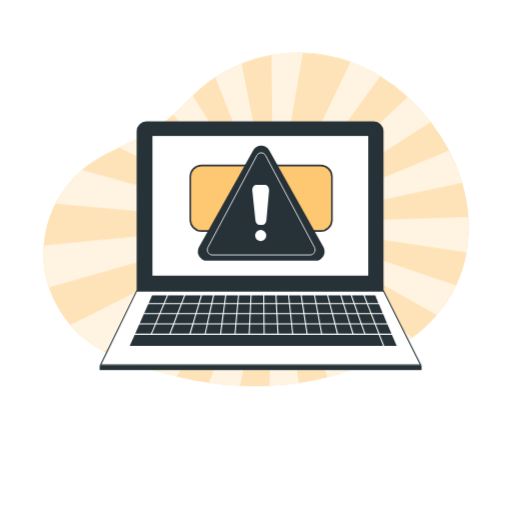
t = 0.00 s
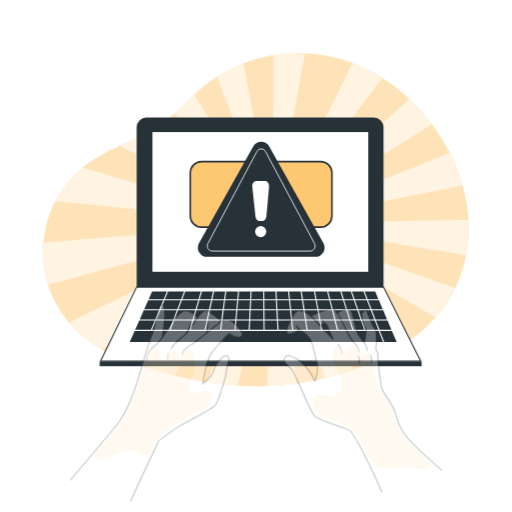
t = 0.28 s
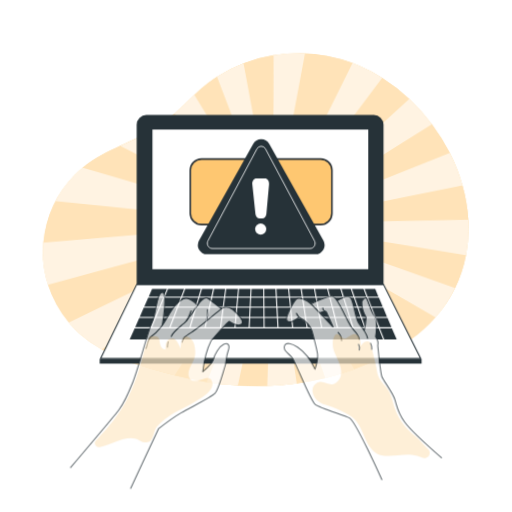
t = 0.47 s
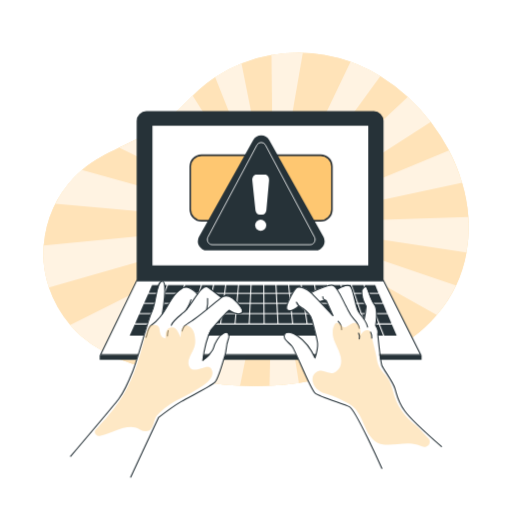
t = 0.75 s
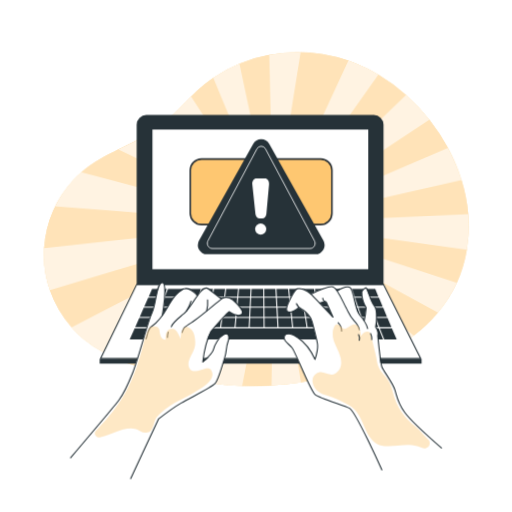
t = 1.03 s
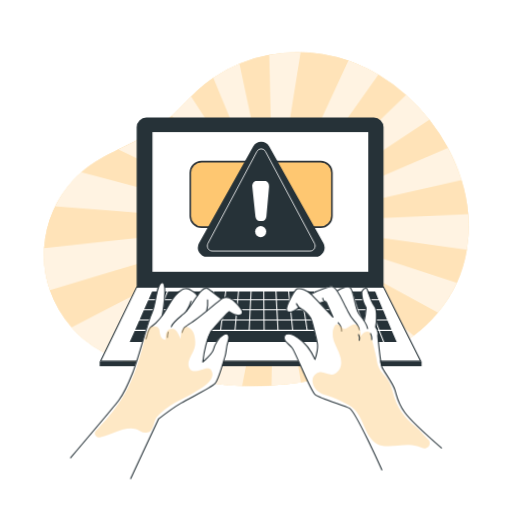
t = 1.22 s

The animated SVG that drew these frames (rendered in a browser with its animation timeline set to each time). Animation: 3 CSS @keyframes rules; one cycle of 1.50 s, repeats indefinitely.

<svg class="animated" id="freepik_stories-warning" xmlns="http://www.w3.org/2000/svg" viewBox="0 0 500 500" version="1.1" xmlns:xlink="http://www.w3.org/1999/xlink" xmlns:svgjs="http://svgjs.com/svgjs"><style>svg#freepik_stories-warning:not(.animated) .animable {opacity: 0;}svg#freepik_stories-warning.animated #freepik--background-simple--inject-84 {animation: 1.5s Infinite  linear wind;animation-delay: 0s;}svg#freepik_stories-warning.animated #freepik--Computer--inject-84 {animation: 1.5s Infinite  linear floating;animation-delay: 0s;}svg#freepik_stories-warning.animated #freepik--Hands--inject-84 {animation: 1s 1 forwards cubic-bezier(.36,-0.01,.5,1.38) slideUp;animation-delay: 0s;}            @keyframes wind {                0% {                    transform: rotate( 0deg );                }                25% {                    transform: rotate( 1deg );                }                75% {                    transform: rotate( -1deg );                }            }                    @keyframes floating {                0% {                    opacity: 1;                    transform: translateY(0px);                }                50% {                    transform: translateY(-10px);                }                100% {                    opacity: 1;                    transform: translateY(0px);                }            }                    @keyframes slideUp {                0% {                    opacity: 0;                    transform: translateY(30px);                }                100% {                    opacity: 1;                    transform: inherit;                }            }        </style><g id="freepik--background-simple--inject-84" class="animable" style="transform-origin: 250.008px 214.328px;"><path d="M455.69,245.67c-.05.27-.09.55-.16.83a127.34,127.34,0,0,1-29,61,152.39,152.39,0,0,1-24,22.36A199.17,199.17,0,0,1,375.25,347a261.75,261.75,0,0,1-27.44,12.37c-1.55.61-3.12,1.2-4.68,1.77a245,245,0,0,1-23.43,7.32,262.28,262.28,0,0,1-27.81,5.61,279.3,279.3,0,0,1-28.75,2.72c-9.58.41-19.2.37-28.79-.11q-15.3-.8-30.48-3-15.88-2.3-31.46-6.07-4.66-1.11-9.3-2.36c-8.34-2.24-16.92-4.58-25.47-7.27-12.56-4-25.06-8.64-36.54-14.82a115.63,115.63,0,0,1-21.77-14.89,110.3,110.3,0,0,1-9.72-9.74c-.36-.39-.71-.79-1-1.2a110.38,110.38,0,0,1-20.84-36.59,103.26,103.26,0,0,1-5.23-26,100.8,100.8,0,0,1,.11-15.05,110.35,110.35,0,0,1,29.78-66.51A90.38,90.38,0,0,1,80.06,166c11.08-9.29,23.73-15.71,36.58-21.88,10.14-4.87,20.41-9.56,30.16-15.39q4.53-2.69,8.89-5.76A140,140,0,0,0,169,112.15c6.56-6,12.77-12.4,19.18-18.57,4.24-4.08,8.57-8.07,13.14-11.76q4.27-3.45,8.82-6.48a131.92,131.92,0,0,1,25.7-13.46,143.89,143.89,0,0,1,29.27-8.13,155,155,0,0,1,77.24,6.62q3.66,1.31,7.24,2.8a157.58,157.58,0,0,1,21.78,11.16,176.36,176.36,0,0,1,26.79,20.26,190.81,190.81,0,0,1,40.18,52.23,175.76,175.76,0,0,1,12.88,31.67,156.92,156.92,0,0,1,6.15,33.32A137.81,137.81,0,0,1,455.69,245.67Z" style="fill: #FEC771; transform-origin: 250.028px 214.329px;" id="elh73ie1lujmp" class="animable"></path><g id="elqxbbqacn57"><path d="M455.69,245.67c-.05.27-.09.55-.16.83a127.34,127.34,0,0,1-29,61,152.39,152.39,0,0,1-24,22.36A199.17,199.17,0,0,1,375.25,347a261.75,261.75,0,0,1-27.44,12.37c-1.55.61-3.12,1.2-4.68,1.77a245,245,0,0,1-23.43,7.32,262.28,262.28,0,0,1-27.81,5.61,279.3,279.3,0,0,1-28.75,2.72c-9.58.41-19.2.37-28.79-.11q-15.3-.8-30.48-3-15.88-2.3-31.46-6.07-4.66-1.11-9.3-2.36c-8.34-2.24-16.92-4.58-25.47-7.27-12.56-4-25.06-8.64-36.54-14.82a115.63,115.63,0,0,1-21.77-14.89,110.3,110.3,0,0,1-9.72-9.74c-.36-.39-.71-.79-1-1.2a110.38,110.38,0,0,1-20.84-36.59,103.26,103.26,0,0,1-5.23-26,100.8,100.8,0,0,1,.11-15.05,110.35,110.35,0,0,1,29.78-66.51A90.38,90.38,0,0,1,80.06,166c11.08-9.29,23.73-15.71,36.58-21.88,10.14-4.87,20.41-9.56,30.16-15.39q4.53-2.69,8.89-5.76A140,140,0,0,0,169,112.15c6.56-6,12.77-12.4,19.18-18.57,4.24-4.08,8.57-8.07,13.14-11.76q4.27-3.45,8.82-6.48a131.92,131.92,0,0,1,25.7-13.46,143.89,143.89,0,0,1,29.27-8.13,155,155,0,0,1,77.24,6.62q3.66,1.31,7.24,2.8a157.58,157.58,0,0,1,21.78,11.16,176.36,176.36,0,0,1,26.79,20.26,190.81,190.81,0,0,1,40.18,52.23,175.76,175.76,0,0,1,12.88,31.67,156.92,156.92,0,0,1,6.15,33.32A137.81,137.81,0,0,1,455.69,245.67Z" style="fill: rgb(255, 255, 255); opacity: 0.5; transform-origin: 250.028px 214.329px;" class="animable" id="elrl2kgwsh11"></path></g><g id="el8tm6ny4uwnu"><g style="opacity: 0.6; transform-origin: 250.003px 214.187px;" class="animable" id="elzh2nptdogs"><path d="M420.56,119,266.83,218,398.15,94.59A189,189,0,0,1,420.56,119Z" style="fill: rgb(255, 255, 255); transform-origin: 343.695px 156.295px;" id="eluu5l7s7rdc" class="animable"></path><path d="M451.21,178.49,266.83,218l171.5-71.13A175.76,175.76,0,0,1,451.21,178.49Z" style="fill: rgb(255, 255, 255); transform-origin: 359.02px 182.435px;" id="el0b0b2m53yre" class="animable"></path><path d="M455.69,245.67c-.05.27-.09.55-.16.83L266.83,218l190.53-6.14A137.81,137.81,0,0,1,455.69,245.67Z" style="fill: rgb(255, 255, 255); transform-origin: 362.282px 229.18px;" id="elh64g213o4hh" class="animable"></path><path d="M445.23,278.81a128.12,128.12,0,0,1-18.69,28.71L266.83,218Z" style="fill: rgb(255, 255, 255); transform-origin: 356.03px 262.76px;" id="elollr2wl9ae" class="animable"></path><path d="M402.51,329.88A199.17,199.17,0,0,1,375.25,347L266.83,218Z" style="fill: rgb(255, 255, 255); transform-origin: 334.67px 282.5px;" id="elhowlwyhca1f" class="animable"></path><path d="M347.81,359.37c-1.55.61-3.12,1.2-4.68,1.77a245,245,0,0,1-23.43,7.32L266.83,218Z" style="fill: rgb(255, 255, 255); transform-origin: 307.32px 293.23px;" id="elua857uqtbk8" class="animable"></path><path d="M291.89,374.07a279.3,279.3,0,0,1-28.75,2.72L266.83,218Z" style="fill: rgb(255, 255, 255); transform-origin: 277.515px 297.395px;" id="el3covrk72p7v" class="animable"></path><path d="M266.83,218,234.35,376.68q-15.3-.8-30.48-3Z" style="fill: rgb(255, 255, 255); transform-origin: 235.35px 297.34px;" id="elzhn30fhw6c" class="animable"></path><path d="M266.83,218,172.41,367.61q-4.66-1.11-9.3-2.36c-8.34-2.24-16.92-4.58-25.47-7.27Z" style="fill: rgb(255, 255, 255); transform-origin: 202.235px 292.805px;" id="elp11ykfjbr6c" class="animable"></path><path d="M266.83,218,101.1,343.16a115.63,115.63,0,0,1-21.77-14.89,110.3,110.3,0,0,1-9.72-9.74c-.36-.39-.71-.79-1-1.2Z" style="fill: rgb(255, 255, 255); transform-origin: 167.72px 280.58px;" id="el53kz8b55aur" class="animable"></path><path d="M266.83,218,47.73,280.74a103.26,103.26,0,0,1-5.23-26,100.8,100.8,0,0,1,.11-15.05Z" style="fill: rgb(255, 255, 255); transform-origin: 154.551px 249.37px;" id="elw4zqap8qyib" class="animable"></path><path d="M266.83,218,54.2,199a109.36,109.36,0,0,1,18.19-25.81A90.38,90.38,0,0,1,80.06,166Z" style="fill: rgb(255, 255, 255); transform-origin: 160.515px 192px;" id="elsk05gzzwk8" class="animable"></path><path d="M266.83,218,116.64,144.16c10.14-4.87,20.41-9.56,30.16-15.39Z" style="fill: rgb(255, 255, 255); transform-origin: 191.735px 173.385px;" id="elpt9dg0tyj5n" class="animable"></path><path d="M266.83,218,169,112.15c6.56-6,12.77-12.4,19.18-18.57Z" style="fill: rgb(255, 255, 255); transform-origin: 217.915px 155.79px;" id="elnzciqwfpxyn" class="animable"></path><path d="M266.83,218,210.13,75.34a131.92,131.92,0,0,1,25.7-13.46Z" style="fill: rgb(255, 255, 255); transform-origin: 238.48px 139.94px;" id="el6ytf9f22tv7" class="animable"></path><path d="M295.69,51.66,266.83,218,265.1,53.75A154.23,154.23,0,0,1,295.69,51.66Z" style="fill: rgb(255, 255, 255); transform-origin: 280.395px 134.792px;" id="el01bfnawnyxzl" class="animable"></path><path d="M371.36,74.33,266.83,218,342.34,60.37q3.66,1.31,7.24,2.8A157.58,157.58,0,0,1,371.36,74.33Z" style="fill: rgb(255, 255, 255); transform-origin: 319.095px 139.185px;" id="el3endb91pr8p" class="animable"></path></g></g></g><g id="freepik--Computer--inject-84" class="animable" style="transform-origin: 254.495px 239.965px;"><path d="M374.51,284.13V128a9.43,9.43,0,0,0-9.43-9.43H142.88a9.44,9.44,0,0,0-9.44,9.43V284.13Z" style="fill: rgb(38, 50, 56); transform-origin: 253.975px 201.35px;" id="elvhjzpevjr8" class="animable"></path><rect x="148.85" y="132.75" width="210.75" height="136.42" style="fill: rgb(255, 255, 255); transform-origin: 254.225px 200.96px;" id="el4t8s7r0ipx" class="animable"></rect><polygon points="133.44 284.13 98.16 356.42 410.87 356.42 374.51 284.13 133.44 284.13" style="fill: rgb(255, 255, 255); stroke: rgb(38, 50, 56); stroke-miterlimit: 10; stroke-width: 1.05102px; transform-origin: 254.515px 320.275px;" id="eltvbzzf3msmm" class="animable"></polygon><rect x="97.31" y="356.94" width="314.37" height="4.42" style="fill: rgb(38, 50, 56); transform-origin: 254.495px 359.15px;" id="elnf04vu3o3s" class="animable"></rect><path d="M164.13,288.42,161,295.89H176.9l2.87-7.47Zm-19.39,8.52-3.91,8.84h14.92l3.69-8.84Zm-4.38,9.89-3.91,8.83h15.17l3.69-8.83Zm51.41,0-2.63,8.83H202l1.93-8.83Zm28-9.89-1.17,8.84h12.19l.8-8.84Zm-14.71,9.89-2,8.83h13.14l1.17-8.83Zm13.41,0-1.16,8.83h12.57l.81-8.83Zm14.19-9.89-.81,8.84h11.93l.44-8.84Zm.77-8.52-.68,7.47h11.52l.38-7.47Zm23.66,8.52H245.27l-.44,8.84h12.35Zm-25.35,9.89-.8,8.83h12.35l.43-8.83Zm25.46,0H244.78l-.45,8.83h12.94Zm12.69,0H258.24l.08,8.83h12.05Zm11.44-18.41H270l.4,7.47H282.1Zm.89,8.52h-11.8l.47,8.84h12.27Zm11.39-8.52H282.37l.79,7.47h11.58Zm1.3,8.52H283.27l.93,8.84h12.05Zm-11.65,9.89H271l.47,8.83h12.77Zm13.16,0h-12.1l.93,8.83h12.53Zm61.88-9.89H346.66l3.09,8.84h12ZM326.7,316.71H312.93l1.7,9.12H329ZM349,306.83h-9.76l2.78,8.83H352.1Zm13.11,0h-12l3.08,8.83h12.35Zm-209.8,9.88-3.81,9.12h16.88l3.51-9.12ZM382.7,326.88H371l4.26,10.94h-1.13l-4.25-10.94H131.47l-4.84,10.94H387.37ZM136,316.71l-4,9.12h15.44l3.8-9.12Zm230,0H353.57l3.18,9.12H369.5Zm12.4,0H367.08l3.56,9.12h11.62Zm-4.2-9.88H363.25l3.43,8.83h11.24Zm-21.7,9.88h-10.1l2.87,9.12h10.42Zm-11.21,0H327.77l2.35,9.12h14Zm-29.38,0H299l1.4,9.12h13.16Zm-13.94,0H285.36l.95,9.12h13Zm-13.63,0H271.48l.49,9.12h13.29Zm-13.88,0H258.33l.1,9.12h12.48Zm-13.14,0h-13l-.45,9.12h13.55Zm-26.45,0-.83,9.12h12.77l.46-9.12Zm-13.67,0-1.2,9.12h13l.84-9.12Zm-14.28,0-2,9.12h14l1.19-9.12Zm-14,0-2.71,9.12h13.68l2-9.12Zm-18.81,0-3.51,9.12H185l2.72-9.12Zm168.11-9.88h-12.9l2.26,8.83h13.42Zm31.8-9.89H359.41l3.44,8.84H373.7Zm-3.5-8.2-.13-.32H356.1l2.9,7.47h10.49ZM355,288.42H343.69l2.6,7.47h11.59Zm-12.41,0h-9.12l2.35,7.47h9.38Zm3,8.52h-9.42l2.79,8.84h9.72Zm-10.52,0H322.71l2.27,8.84h12.83Zm-2.68-8.52H320.53l1.92,7.47h12.24Zm-8.18,18.41H311.11l1.63,8.83h13.69Zm-14.13,0H297.47l1.36,8.83h12.84Zm11.6-9.89H309.27l1.64,8.84h13Zm-2.19-8.52H307.69l1.39,7.47h12.28Zm-11.25,8.52H296l1.36,8.84h12.52Zm-1.57-8.52h-12l1.14,7.47H308Zm-37.28,8.52H258.13l.1,8.84h11.6Zm-.45-8.52H258.05l.07,7.47H269.3Zm-11.9,0H245.69l-.37,7.47h11.75Zm-36.11,0-1,7.47h11.79l.68-7.47Zm-11.81,0-1.64,7.47h11.41l1-7.47Zm-1.87,8.52-1.93,8.84h12.26l1.16-8.84Zm-10-8.52L195,295.89h11.35l1.63-7.47Zm-2.54,8.52-2.61,8.84H204.2l1.94-8.84Zm-13.8-8.52L178,295.89h15.89l2.21-7.47Zm-3.27,8.52-3.4,8.84H191l2.63-8.84Zm-3.81,9.89-3.39,8.83h17.62l2.63-8.83Zm-17.37,0-3.69,8.83H169.3l3.4-8.83Zm4.13-9.89-3.69,8.84H173.1l3.4-8.84Zm-12.07-8.52-3.31,7.47h14.68l3.12-7.47Zm197,8.52h-9.42l2.79,8.84h9.72Z" style="fill: rgb(38, 50, 56); transform-origin: 257px 313.12px;" id="el3r0l1dxlg5v" class="animable"></path><polygon points="166.11 326.88 165.91 327.41 164.93 327.03 164.98 326.88 166.11 326.88" style="fill: rgb(38, 50, 56); transform-origin: 165.52px 327.145px;" id="el4hq3q550kjm" class="animable"></polygon><polygon points="148.07 326.88 147.97 327.13 147.36 326.88 148.07 326.88" style="fill: rgb(38, 50, 56); transform-origin: 147.715px 327.005px;" id="el7j3b3mqm0bf" class="animable"></polygon><rect x="185.84" y="161.57" width="138.28" height="63.97" rx="10.94" style="fill: #FEC771; stroke: rgb(46, 53, 58); stroke-miterlimit: 10; stroke-width: 1.57762px; transform-origin: 254.98px 193.555px;" id="el7z8uhmy1j8n" class="animable"></rect><path d="M202,254.56H308.18a8.84,8.84,0,0,0,7.7-13.16l-53.1-94.72a8.84,8.84,0,0,0-15.41,0l-53.1,94.72A8.84,8.84,0,0,0,202,254.56Z" style="fill: rgb(38, 50, 56); transform-origin: 255.075px 198.367px;" id="el6i8s111pohn" class="animable"></path><path d="M207.26,248.93h95.63c3.66,0,6-4.15,4.18-7.52l-47.81-89.74a4.68,4.68,0,0,0-8.37,0l-47.81,89.74C201.28,244.78,203.6,248.93,207.26,248.93Z" style="fill: none; stroke: rgb(255, 255, 255); stroke-miterlimit: 10; stroke-width: 0.788267px; transform-origin: 255.079px 199.007px;" id="eltatitd2m70s" class="animable"></path><path d="M253.43,219.63h2.68c2.06,0,3.79-1.94,4-4.5l2.64-29c.27-3-1.61-5.64-4-5.64h-8.39c-2.45,0-4.34,2.69-4,5.73l3.07,29C249.68,217.74,251.4,219.63,253.43,219.63Z" style="fill: rgb(255, 255, 255); transform-origin: 254.548px 200.06px;" id="elhe11selp2o6" class="animable"></path><path d="M260,229.9a5.44,5.44,0,1,1-5.44-5.44A5.44,5.44,0,0,1,260,229.9Z" style="fill: rgb(255, 255, 255); transform-origin: 254.56px 229.9px;" id="ela84nhdberid" class="animable"></path></g><g id="freepik--Hands--inject-84" class="animable" style="transform-origin: 250px 372.35px;"><path d="M393.56,400.4c-8.3-12.72-6.51-14.62-8.08-20s-9.86-17.18-12.62-22.13-4-30.38-4-30.38a12,12,0,0,0-2.08-8.6s.65-5,.91-11.77-2.33-8.91-3.76-11-5.74-14.49-7-15.48-3.69,3.65-3.69,3.65c-1.19,5.39,4.25,15.78,4.25,15.78L355.4,313l-6.54-9.38s-4.2-20-6.86-22.64S329.28,284,329.28,284a24.1,24.1,0,0,0-4.18-4c-2.94-2.3-21.46,6.75-21.46,6.75-2.82-2.63-9.83-6.83-13.68-4.61s-12.78,19.95-9.35,22.14,11.32-3.68,11.32-3.68,10,6.05,11.71,10.58,6,22.62,6.48,26.44-2.56,13.41-2.56,13.41c-4.5-13.5-20.11-25.31-25.65-25.08s-4.57,3.94-3.87,6.26,7.72,8.22,7.72,8.22l4.43,9.11s14.12,30.81,16.1,34.1,4.6,3.44,4.6,3.44l30.37,11.55c8,8,30.7,58.25,30.7,58.25,53.87,12.17,58.23-20.13,58.23-20.13S401.88,413.12,393.56,400.4ZM312.38,295.75l4.55-1.19,1.72.65,6,14Z" style="fill: rgb(255, 255, 255); transform-origin: 353.843px 369.623px;" id="elecsool7dmlg" class="animable"></path><path d="M372.86,458.9s-25.7-57.3-31.6-60.24-29.07-9.69-33.7-13.49-19-41.28-22.33-45.49-10.11-7.16-7.16-12.22,20.22,2.53,29.49,23.59c0,0,2.95-9.27,2.53-14.32-.32-3.77-3.67-16.42-5.36-22.63a16.68,16.68,0,0,0-3.66-6.72,26,26,0,0,0-4.64-4.31c-3-1.85-5.68-2.71-7-6.54" style="fill: none; stroke: rgb(38, 50, 56); stroke-linecap: round; stroke-linejoin: round; stroke-width: 1.05102px; transform-origin: 325.102px 377.715px;" id="elcb52n9nr0gf" class="animable"></path><path d="M291.85,300.17s-4.91,4.43-8.09,4.59-4-.32-4-3.34S287.1,283.6,290,282.17s10.18,1.75,13.68,5.09,21.46,22.43,21.46,22.43l-6.67-14.95a4,4,0,0,1-3.34-3.66" style="fill: none; stroke: rgb(38, 50, 56); stroke-linecap: round; stroke-linejoin: round; stroke-width: 1.05102px; transform-origin: 302.45px 295.754px;" id="elretsv4bfsoa" class="animable"></path><path d="M329.29,284s9.19-5.92,12.71-3.07,4.49,21.28,8.86,26.31,7.06,8.71,8.06,13.57" style="fill: none; stroke: rgb(38, 50, 56); stroke-linecap: round; stroke-linejoin: round; stroke-width: 1.05102px; transform-origin: 344.105px 300.482px;" id="elo3s5b5ly47" class="animable"></path><path d="M355.66,313.32a96.67,96.67,0,0,0,1.85-12.84,27.71,27.71,0,0,1-4.25-15.79s1.6-2.8,3.68-3.64,4.17,12.65,8.42,17.54,1.42,20.68,1.42,20.68,3.12,4.49,2.08,8.6c0,0,2.64,26.5,4,30.38S383.5,373.77,385.69,381s2.7,12.15,9.28,21.43,36.11,35.1,36.11,35.1" style="fill: none; stroke: rgb(38, 50, 56); stroke-linecap: round; stroke-linejoin: round; stroke-width: 1.05102px; transform-origin: 392.161px 359.271px;" id="elc12gob89tf8" class="animable"></path><path d="M303.64,287.26s17.07-8.52,21.46-7.23,9.41,14.08,12.65,20.23,3.72,8.58,7.77,12.79,4.69,5.5,5.34,9.06" style="fill: none; stroke: rgb(38, 50, 56); stroke-linecap: round; stroke-linejoin: round; stroke-width: 1.05102px; transform-origin: 327.25px 301.004px;" id="elz1nplwh51hn" class="animable"></path><path d="M330.16,315.1a11.59,11.59,0,0,1,3.41,8.26" style="fill: none; stroke: rgb(38, 50, 56); stroke-linecap: round; stroke-linejoin: round; stroke-width: 1.05102px; transform-origin: 331.865px 319.23px;" id="eljpmsbdngswd" class="animable"></path><g id="ely3srm4p0uu9"><g style="opacity: 0.5; transform-origin: 362.4px 377.311px;" class="animable" id="el9tndfqt8htl"><path d="M337.88,394.09c-5.19-2.42-12.61-6.17-18.12-7.71-6.38-1.78-12.94-5.43-14.35-12.35a9,9,0,0,1,4.15-9.66c6.64-3.71,11.91,5.09,18.88-.31a12.82,12.82,0,0,0,4.74-10.79c-.27-6-3.48-11.41-5.85-16.93s-3.64-11.63-.93-17.31a4.69,4.69,0,0,1,1.27-1.76c2.5-1.91,5.58,2.58,7.58,3.54,3.47,1.67,7.25-4.58,11.05-4s5.45,4,6.1,11.51c3.34-5.93,9.33-5.71,10.06-1.19,1.24,7.75,4.75,19.27,5.26,23.82,1.68,15.06,11.56,14.74,15.12,29.47,4.48,18.53,12.7,28.15,23.14,36.45,4.18,3.32,7.28,7.75,11.19,11.38a13.32,13.32,0,0,1,1.26,1.33c3.4,4.1-1.2,9.92-6.1,7.83a36.85,36.85,0,0,0-9.65-2.64c-15.14-2-31.4,6.92-41.21-7.43C352.94,414.84,353.21,401.26,337.88,394.09Z" style="fill: #FEC771; transform-origin: 362.4px 377.311px;" id="elsor75bcp8t" class="animable"></path><g id="els8tdwglwdvd"><path d="M337.88,394.09c-5.19-2.42-12.61-6.17-18.12-7.71-6.38-1.78-12.94-5.43-14.35-12.35a9,9,0,0,1,4.15-9.66c6.64-3.71,11.91,5.09,18.88-.31a12.82,12.82,0,0,0,4.74-10.79c-.27-6-3.48-11.41-5.85-16.93s-3.64-11.63-.93-17.31a4.69,4.69,0,0,1,1.27-1.76c2.5-1.91,5.58,2.58,7.58,3.54,3.47,1.67,7.25-4.58,11.05-4s5.45,4,6.1,11.51c3.34-5.93,9.33-5.71,10.06-1.19,1.24,7.75,4.75,19.27,5.26,23.82,1.68,15.06,11.56,14.74,15.12,29.47,4.48,18.53,12.7,28.15,23.14,36.45,4.18,3.32,7.28,7.75,11.19,11.38a13.32,13.32,0,0,1,1.26,1.33c3.4,4.1-1.2,9.92-6.1,7.83a36.85,36.85,0,0,0-9.65-2.64c-15.14-2-31.4,6.92-41.21-7.43C352.94,414.84,353.21,401.26,337.88,394.09Z" style="fill: rgb(255, 255, 255); opacity: 0.2; transform-origin: 362.4px 377.311px;" class="animable" id="ele12n1tmt06"></path></g></g></g><path d="M70.12,445.59s16,33.18,58.32,20l26.28-56.34s21.85-15.54,31.83-20.9S208.14,377.4,210,374.49s9.59-23.54,10.31-28.65,1.55-8.56,2.4-12.43.72-9.69-4.14-6.48-8.33,5.92-10,14.06S198,353.46,198,353.46s3-24.2,8.07-30.1,17.49-19,17.49-19,7,5.74,11.85,2.93-9.6-18.63-14.46-17a9.18,9.18,0,0,0-4.86,1.62l-8.7-6.74s-5.06-5.28-7.73-3.9-6.91,7.48-6.91,7.48-5.73-7.32-10.52-6.9-11.56,7.07-13.81,10.41-8.21,13.52-9.67,15.52c0,0,2.23-14.33,2.18-17.49s.72-14.22-2.55-14.21-5,10-6.71,17.55-2.64,11.33-4.89,15.84-10.32,33.66-10.32,33.66-9.74,28.34-12.27,33.5-7.63,13.65-10.75,17.45S70.12,445.59,70.12,445.59Z" style="fill: rgb(255, 255, 255); transform-origin: 153.256px 372.383px;" id="elbavmm1483m" class="animable"></path><path d="M216.09,291.85s-6.87-5.44-13.07-10-15.8,18.2-23.6,24.6-10.2,7.8-12.2,12.6" style="fill: none; stroke: rgb(38, 50, 56); stroke-linecap: round; stroke-linejoin: round; stroke-width: 1.05102px; transform-origin: 191.655px 300.15px;" id="elrnqysbkyixn" class="animable"></path><path d="M186.44,294.14a46.08,46.08,0,0,1-4.28,9.49" style="fill: none; stroke: rgb(38, 50, 56); stroke-linecap: round; stroke-linejoin: round; stroke-width: 1.05102px; transform-origin: 184.3px 298.885px;" id="elp6j04mwp4ss" class="animable"></path><path d="M201.77,303.48a31.24,31.24,0,0,0,.91-10.55" style="fill: none; stroke: rgb(38, 50, 56); stroke-linecap: round; stroke-linejoin: round; stroke-width: 1.05102px; transform-origin: 202.28px 298.205px;" id="el88rt9ekzmps" class="animable"></path><path d="M158.38,308.23s5.73-31.86,0-32.21-5.73,20.76-9.95,29.38-12.84,43.45-18.83,58.4-9.14,20.93-13.54,26.91S68.92,447,68.92,447" style="fill: none; stroke: rgb(38, 50, 56); stroke-linecap: round; stroke-linejoin: round; stroke-width: 1.05102px; transform-origin: 114.923px 361.508px;" id="elf4s2p326g7q" class="animable"></path><path d="M192.75,288.69s-7-7.74-12-6.87-11.24,7.43-17.26,18.29S152.23,315.82,147.82,319s-3.61,9.21-5.42,11.82" style="fill: none; stroke: rgb(38, 50, 56); stroke-linecap: round; stroke-linejoin: round; stroke-width: 1.05102px; transform-origin: 167.575px 306.286px;" id="elsartvzfomj8" class="animable"></path><path d="M164.18,324.39a17.15,17.15,0,0,0-.71,5" style="fill: none; stroke: rgb(38, 50, 56); stroke-linecap: round; stroke-linejoin: round; stroke-width: 1.05102px; transform-origin: 163.825px 326.89px;" id="eld3mbs38oyrr" class="animable"></path><path d="M127.58,467.4s24.21-52.33,27.14-58.19c0,0,13.45-10.52,22.25-15.65s29.34-15.16,33-19.07,8.31-22.25,9.78-26.65.73-8.56,2.93-14.43,0-8.62-4.4-6.63-8.8,10.05-9.78,14.21S198,353.46,198,353.46s2-18.14,8.07-30.1c0,0,13.71-16.11,17.49-19,0,0,7.69,5.13,11.85,2.93s-1.47-7.59-4.89-11.5-9.54-7.82-14.43-3.9-21.76,18.64-29.34,23.25-7.58,5.35-9,9.51" style="fill: none; stroke: rgb(38, 50, 56); stroke-linecap: round; stroke-linejoin: round; stroke-width: 1.05102px; transform-origin: 182.231px 378.832px;" id="elknsifdtj9x" class="animable"></path><g id="el1zmj8yxgm0d"><g style="opacity: 0.5; transform-origin: 150.036px 372.833px;" class="animable" id="el244di1faupwj"><path d="M176.67,390.26a180.63,180.63,0,0,0,19.47-10.95c6.08-3.8,14.52-10.66,10-17.8-3.1-5.82-15.24,4.79-20.36-.65a7.08,7.08,0,0,1-1.81-4.09c-.72-6.7,5.68-12.92,6.43-19.62.53-4.62.12-15.45-7.24-17.71-4.52-1.39-6.76,4.95-6.76,11.64-2.5-5.21-4.3-10.59-8.82-9.82-4.11.23-6.14,3.61-6,10.62-5.34-1-5.31-5.48-6-9.8-.65-3.91-6-4.16-8.81-2.55s-6.05,13.71-6.84,16.7c-8.67,32.7-17,51.22-36.09,73.31-3.6,4.18-6.84,7.35-10.28,11.25A3.81,3.81,0,0,0,97.18,427c13.22-2.53,27.43-13.27,39.26-6.37a12.68,12.68,0,0,0,5.13,1.75c9.26.91,7.35-10.1,11.68-15.23C159,400.41,168.69,393.92,176.67,390.26Z" style="fill: #FEC771; transform-origin: 150.036px 372.833px;" id="eleo0iek2u5f9" class="animable"></path><g id="elk8brsrb0fjf"><path d="M176.67,390.26a180.63,180.63,0,0,0,19.47-10.95c6.08-3.8,14.52-10.66,10-17.8-3.1-5.82-15.24,4.79-20.36-.65a7.08,7.08,0,0,1-1.81-4.09c-.72-6.7,5.68-12.92,6.43-19.62.53-4.62.12-15.45-7.24-17.71-4.52-1.39-6.76,4.95-6.76,11.64-2.5-5.21-4.3-10.59-8.82-9.82-4.11.23-6.14,3.61-6,10.62-5.34-1-5.31-5.48-6-9.8-.65-3.91-6-4.16-8.81-2.55s-6.05,13.71-6.84,16.7c-8.67,32.7-17,51.22-36.09,73.31-3.6,4.18-6.84,7.35-10.28,11.25A3.81,3.81,0,0,0,97.18,427c13.22-2.53,27.43-13.27,39.26-6.37a12.68,12.68,0,0,0,5.13,1.75c9.26.91,7.35-10.1,11.68-15.23C159,400.41,168.69,393.92,176.67,390.26Z" style="fill: rgb(255, 255, 255); opacity: 0.2; transform-origin: 150.036px 372.833px;" class="animable" id="el356zr6ipe3b"></path></g></g></g><path d="M361.87,325.71a11.17,11.17,0,0,1,1.13,5.93" style="fill: none; stroke: rgb(38, 50, 56); stroke-linecap: round; stroke-linejoin: round; stroke-width: 1.05102px; transform-origin: 362.455px 328.675px;" id="el3oysk4p3rst" class="animable"></path><line x1="317.45" y1="294.43" x2="312.38" y2="295.75" style="fill: none; stroke: rgb(38, 50, 56); stroke-linecap: round; stroke-linejoin: round; stroke-width: 1.05102px; transform-origin: 314.915px 295.09px;" id="elsb0lebojsvp" class="animable"></line><path d="M350.13,326.78a8.09,8.09,0,0,1,.66,5.47" style="fill: none; stroke: rgb(38, 50, 56); stroke-linecap: round; stroke-linejoin: round; stroke-width: 1.05102px; transform-origin: 350.564px 329.515px;" id="elbrg3v5wbk5e" class="animable"></path></g><defs>     <filter id="active" height="200%">         <feMorphology in="SourceAlpha" result="DILATED" operator="dilate" radius="2"></feMorphology>                <feFlood flood-color="#32DFEC" flood-opacity="1" result="PINK"></feFlood>        <feComposite in="PINK" in2="DILATED" operator="in" result="OUTLINE"></feComposite>        <feMerge>            <feMergeNode in="OUTLINE"></feMergeNode>            <feMergeNode in="SourceGraphic"></feMergeNode>        </feMerge>    </filter>    <filter id="hover" height="200%">        <feMorphology in="SourceAlpha" result="DILATED" operator="dilate" radius="2"></feMorphology>                <feFlood flood-color="#ff0000" flood-opacity="0.5" result="PINK"></feFlood>        <feComposite in="PINK" in2="DILATED" operator="in" result="OUTLINE"></feComposite>        <feMerge>            <feMergeNode in="OUTLINE"></feMergeNode>            <feMergeNode in="SourceGraphic"></feMergeNode>        </feMerge>            <feColorMatrix type="matrix" values="0   0   0   0   0                0   1   0   0   0                0   0   0   0   0                0   0   0   1   0 "></feColorMatrix>    </filter></defs></svg>